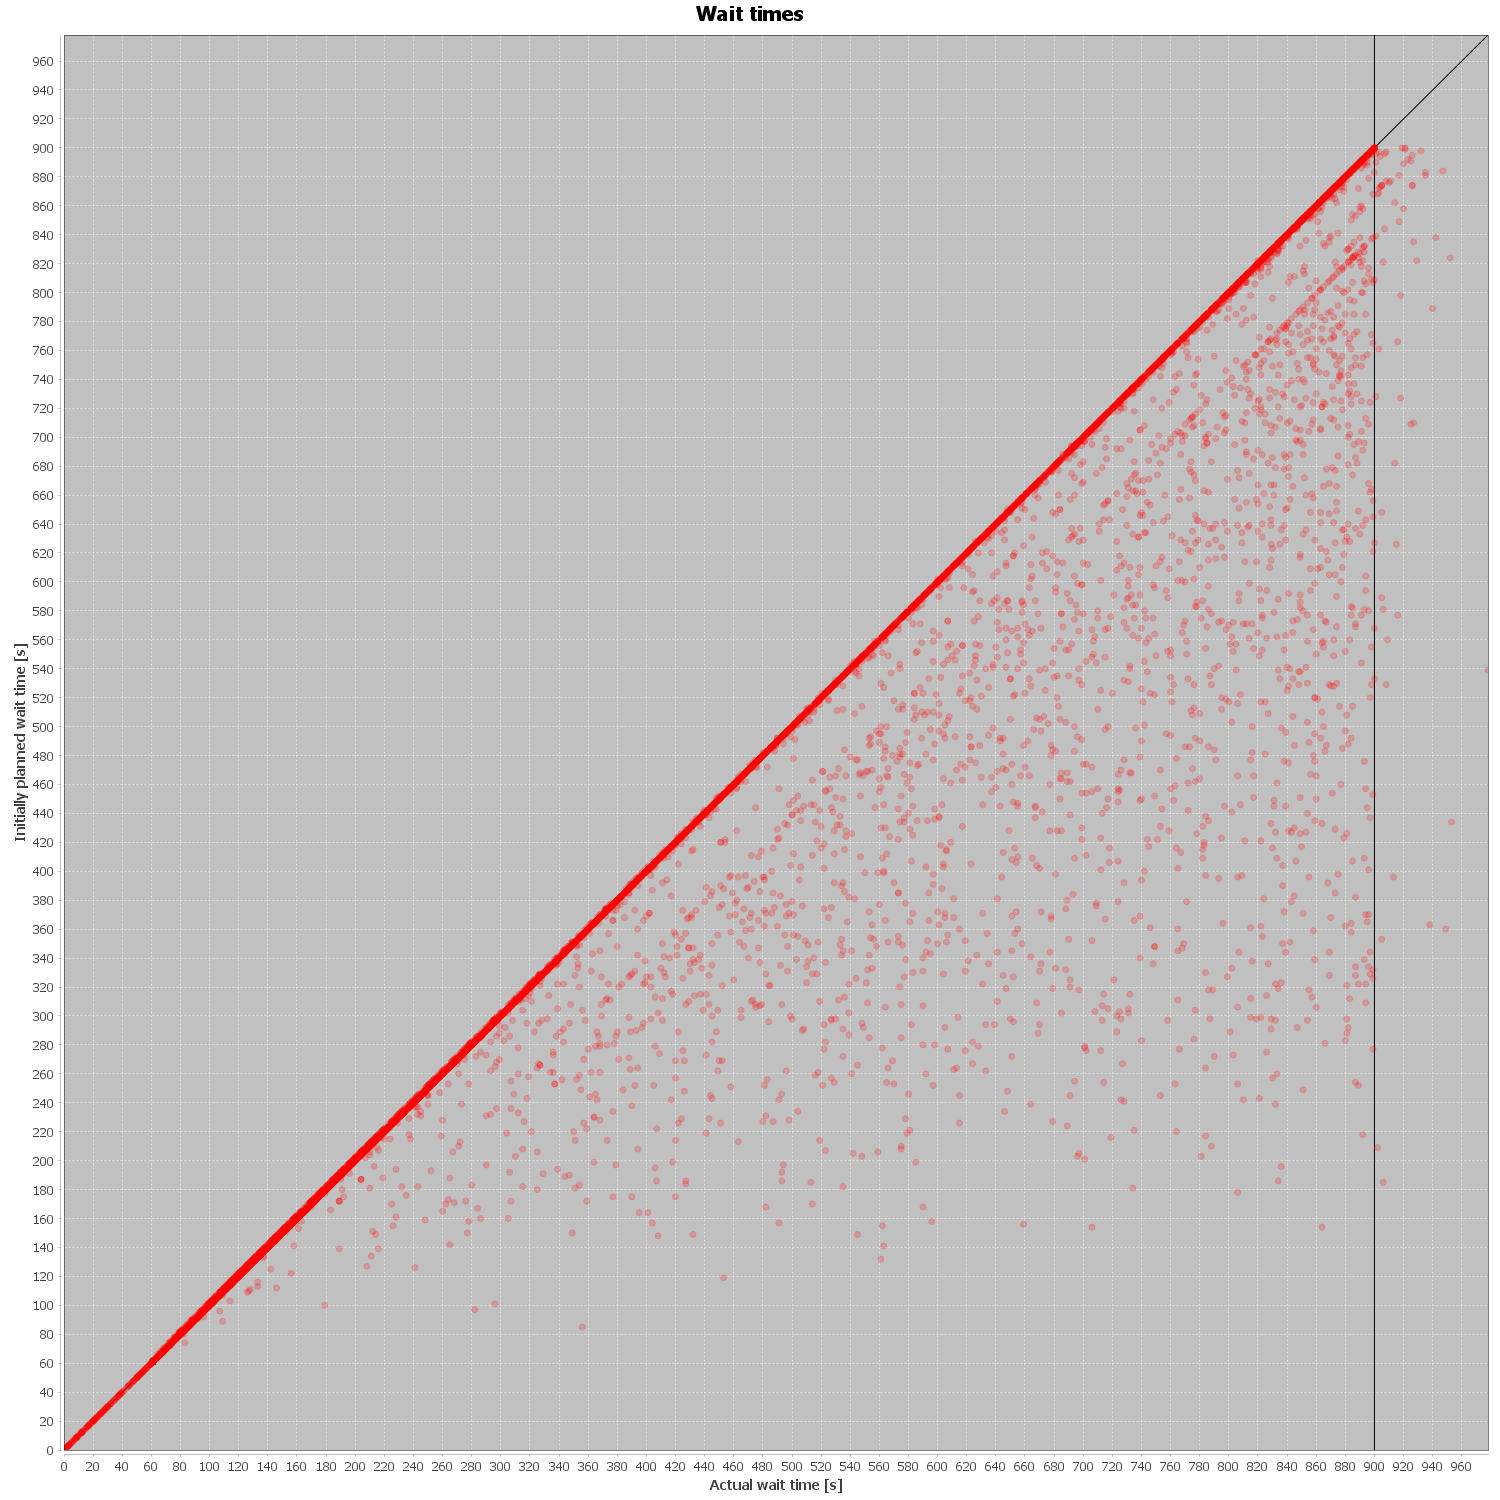

Data behind this chart, as committed beside it:
RequestId; actualWaitTime; estimatedWaitTime; deviate
drt_1953; 917.0; 881.0; 36.0
drt_1952; 511.0; 511.0; 0.0
drt_1951; 323.0; 323.0; 0.0
drt_1950; 869.0; 869.0; 0.0
drt_1949; 448.0; 448.0; 0.0
drt_1948; 709.0; 544.0; 165.0
drt_1947; 867.0; 867.0; 0.0
drt_1946; 255.0; 255.0; 0.0
drt_1945; 404.0; 404.0; 0.0
drt_1944; 900.0; 900.0; 0.0
drt_1943; 551.0; 469.0; 82.0
drt_1942; 409.0; 409.0; 0.0
drt_1941; 365.0; 365.0; 0.0
drt_1940; 811.0; 811.0; 0.0
drt_1939; 307.0; 307.0; 0.0
drt_1938; 318.0; 295.0; 23.0
drt_1937; 499.0; 499.0; 0.0
drt_1936; 445.0; 445.0; 0.0
drt_1935; 638.0; 637.0; 1.0
drt_1934; 534.0; 534.0; 0.0
drt_1933; 210.0; 212.0; -2.0
drt_1932; 318.0; 318.0; 0.0
drt_1975; 318.0; 318.0; 0.0
drt_1974; 699.0; 699.0; 0.0
drt_1973; 567.0; 567.0; 0.0
drt_1972; 883.0; 732.0; 151.0
drt_1971; 122.0; 122.0; 0.0
drt_1970; 862.0; 862.0; 0.0
drt_1969; 501.0; 478.0; 23.0
drt_1968; 879.0; 873.0; 6.0
drt_1967; 819.0; 819.0; 0.0
drt_1966; 807.0; 807.0; 0.0
drt_1965; 798.0; 798.0; 0.0
drt_1964; 748.0; 598.0; 150.0
drt_1963; 674.0; 674.0; 0.0
drt_1962; 66.0; 66.0; 0.0
drt_1961; 770.0; 709.0; 61.0
drt_1960; 59.0; 59.0; 0.0
drt_1959; 188.0; 188.0; 0.0
drt_1958; 164.0; 164.0; 0.0
drt_1957; 873.0; 821.0; 52.0
drt_1956; 829.0; 828.0; 1.0
drt_1955; 853.0; 853.0; 0.0
drt_1954; 829.0; 824.0; 5.0
drt_4190; 735.0; 575.0; 160.0
drt_4192; 82.0; 82.0; 0.0
drt_4191; 623.0; 623.0; 0.0
drt_4194; 706.0; 706.0; 0.0
drt_4193; 81.0; 81.0; 0.0
drt_4196; 384.0; 384.0; 0.0
drt_4195; 583.0; 371.0; 212.0
drt_4198; 185.0; 185.0; 0.0
drt_1909; 100.0; 100.0; 0.0
drt_4197; 148.0; 148.0; 0.0
drt_1908; 777.0; 627.0; 150.0
drt_1907; 856.0; 856.0; 0.0
drt_4199; 646.0; 645.0; 1.0
drt_205; 227.0; 227.0; 0.0
drt_1906; 63.0; 63.0; 0.0
drt_206; 107.0; 107.0; 0.0
... 9,938 more rows
